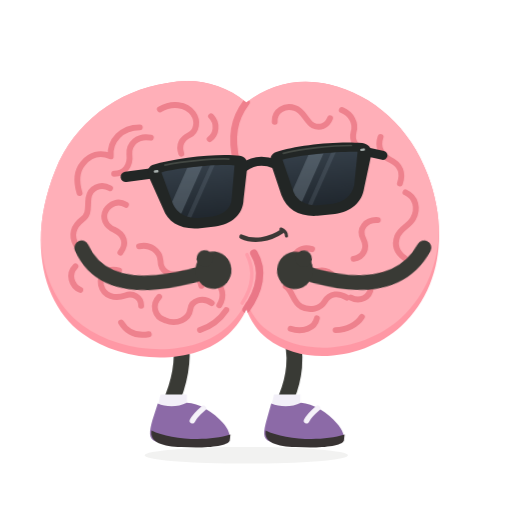
t = 0.00 s
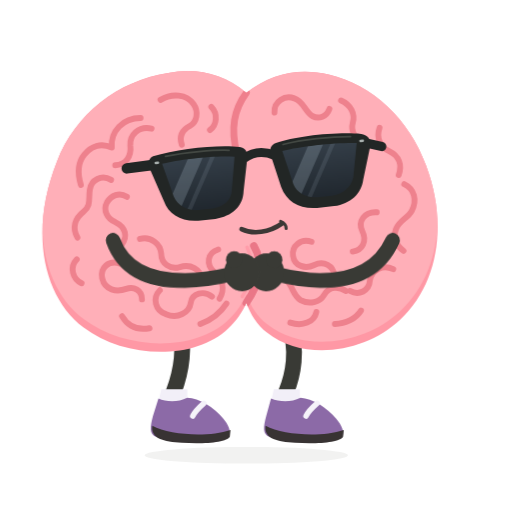
t = 0.53 s
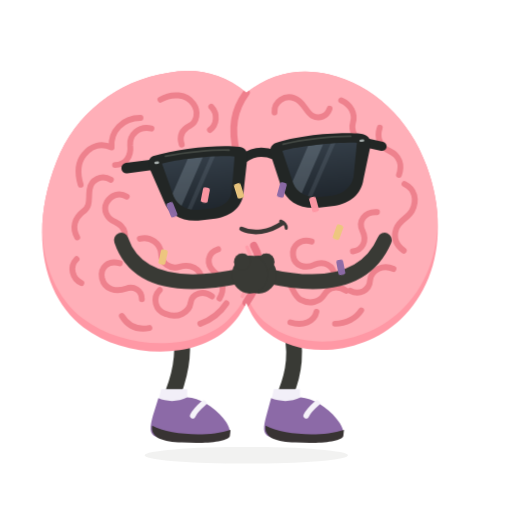
t = 0.94 s
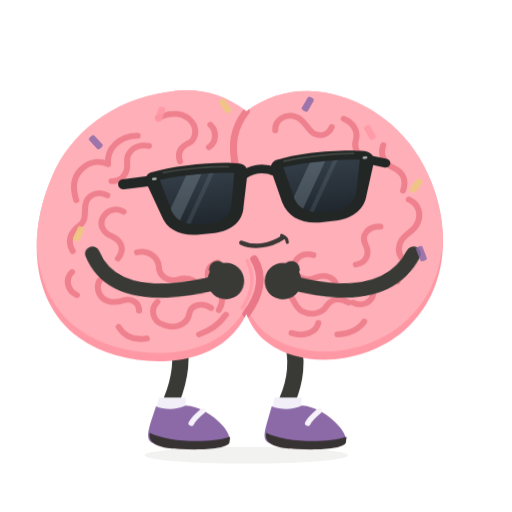
t = 1.40 s
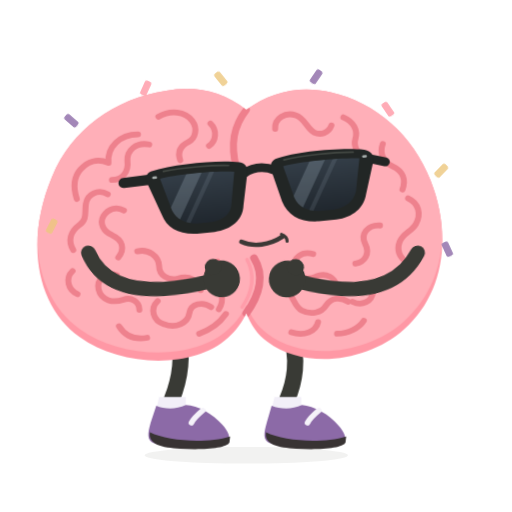
t = 1.81 s
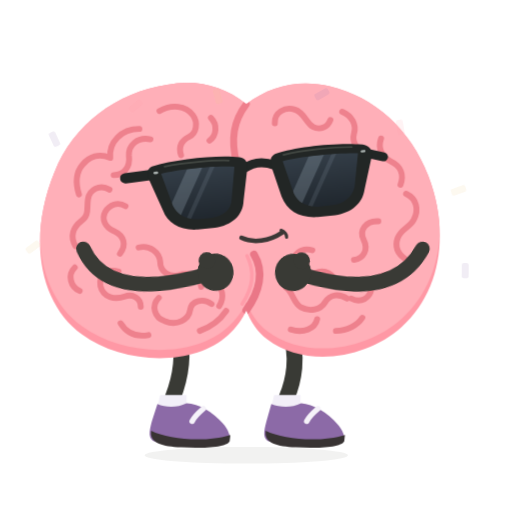
t = 2.37 s

The animated SVG that drew these frames (rendered in a browser with its animation timeline set to each time). Animation: 11 CSS @keyframes rules; one cycle of 2.80 s, repeats indefinitely.

<svg xmlns="http://www.w3.org/2000/svg" id="ob-confetti" width="740" height="740" viewBox="0 0 740 740" fill="none" role="img" aria-labelledby="ob-confetti-title ob-confetti-desc">
<title id="ob-confetti-title">Oddbrain — A completely proportionate celebration</title><desc id="ob-confetti-desc">Brings two long rubbery hands together for a clap and launches a restrained but deeply self-satisfied confetti burst. Editable vector animation on a transparent background. Loops. Respects reduced motion.</desc>
<defs><path id="ob-confetti-body-shape" d="M356 148 C322 120 281 112 242 120 C169 131 107 178 80 246 C40 344 59 438 119 482 C178 526 280 530 330 483 C341 473 351 459 356 447 C362 463 372 479 386 489 C440 531 529 518 580 471 C637 419 649 333 618 252 C593 185 540 137 476 122 C432 112 391 121 356 148Z" />
    <clipPath id="ob-confetti-body-clip"><use href="#ob-confetti-body-shape" /></clipPath>
    <path id="ob-confetti-left-lens" d="M236 234 C263 230 316 230 342 235 L333 282 C331 296 319 304 303 305 L282 305 C265 304 253 296 248 282Z" />
    <path id="ob-confetti-right-lens" d="M412 234 C439 230 489 230 521 234 L511 282 C506 296 494 304 478 305 L456 305 C440 304 427 296 423 282Z" />
    <clipPath id="ob-confetti-left-lens-clip"><use href="#ob-confetti-left-lens" /></clipPath>
    <clipPath id="ob-confetti-right-lens-clip"><use href="#ob-confetti-right-lens" /></clipPath>
    <linearGradient id="ob-confetti-lens-tint" x1="0" y1="230" x2="0" y2="307" gradientUnits="userSpaceOnUse"><stop stop-color="#343E48" /><stop offset="1" stop-color="#20272E" /></linearGradient>
  <g id="ob-confetti-brain-art"><use href="#ob-confetti-body-shape" fill="#FF98A5" />
    <g clip-path="url(#ob-confetti-body-clip)"><use href="#ob-confetti-body-shape" transform="translate(0 -12)" fill="#FFAFB8" />
      <g id="ob-confetti-central-cleft" stroke-linecap="round"><path d="M356 148 C338 172 333 198 342 234" stroke="#EF7F8C" stroke-width="10" /><path d="M367 366 C382 391 375 420 356 447" stroke="#EA7787" stroke-width="11" /><path d="M357 368 C369 392 364 417 350 438" stroke="#FF9DAA" stroke-width="5" /></g>
      <g id="ob-confetti-brain-wrinkles" stroke="#EE818D" stroke-width="8.5" stroke-linecap="round" stroke-linejoin="round">
        <g id="ob-confetti-left-hemisphere-wrinkles">
          <path d="M231 158 C248 148 269 150 279 164 C287 175 284 190 274 195 C262 201 258 210 262 222" /><path d="M305 168 C315 178 313 194 303 201" /><path d="M202 184 C176 184 158 203 160 226 C144 219 130 224 120 236 C109 249 111 266 115 279" /><path d="M218 199 C199 195 186 208 187 223 C189 239 180 251 165 251" /><path d="M159 272 C145 264 130 272 128 286 C126 299 130 309 119 317 C106 327 102 340 110 354" /><path d="M182 296 C171 289 159 294 153 304 C147 315 153 327 165 332 C180 339 184 352 174 365" /><path d="M109 385 C98 396 103 413 116 419" /><path d="M201 356 C217 352 231 363 232 377 C232 391 245 400 259 396 C275 391 289 399 291 413" /><path d="M172 391 C155 386 143 397 146 412 C150 429 167 432 181 427 C192 423 204 429 204 442" /><path d="M230 429 C219 440 223 458 239 463 C256 470 273 461 275 447 C277 433 294 429 306 438" /><path d="M315 371 C299 376 297 392 309 403 C322 414 325 428 317 441" /><path d="M175 466 C184 481 198 486 215 483" /><path d="M289 477 C306 471 319 460 327 448" />
        </g>
        <g id="ob-confetti-right-hemisphere-wrinkles">
          <path d="M397 176 C396 160 412 151 426 156 C439 160 442 175 452 181 C462 186 473 182 477 171" /><path d="M494 159 C508 165 515 178 511 191 C508 202 514 214 526 217" /><path d="M550 198 C545 212 551 225 564 231 C579 238 583 251 578 265" /><path d="M586 278 C601 285 605 301 597 316 C591 327 579 329 574 342 C569 356 575 366 585 373" /><path d="M546 318 C528 317 518 331 525 345 C532 359 525 372 511 374" /><path d="M570 399 C555 392 538 400 536 415 C535 430 520 437 507 430" /><path d="M451 360 C435 355 422 366 424 380 C426 395 442 399 455 393 C469 387 483 394 484 408" /><path d="M413 414 C424 422 423 436 435 443 C448 450 463 446 469 436 C477 423 490 423 501 430" /><path d="M420 475 C438 481 455 474 458 460" /><path d="M485 477 C501 477 516 469 523 458" />
        </g>
      </g>
    </g>
  </g><g id="ob-confetti-glasses-art"><g id="ob-confetti-sunglasses" transform="rotate(-6 379 267)">
    <g id="ob-confetti-temples-and-bridge" stroke="#222625" stroke-linecap="round"><path d="M225 234 L184 235" stroke-width="15" /><path d="M533 235 L557 243" stroke-width="13" /><path d="M355 239 C369 231 385 231 400 239" stroke-width="13" /></g>
    <g id="ob-confetti-matte-black-frames" fill="#222625"><path d="M224 222 C260 215 321 215 351 222 C359 224 362 230 360 240 L350 285 C347 307 329 319 305 320 L280 320 C255 319 238 307 233 287 L218 241 C215 232 216 225 224 222Z" /><path d="M404 222 C434 215 493 215 529 222 C537 224 543 230 540 241 L525 287 C520 307 503 319 479 320 L454 320 C428 319 411 307 405 285 L395 240 C393 230 396 224 404 222Z" /></g>
    <g id="ob-confetti-opaque-lenses" fill="url(#ob-confetti-lens-tint)"><use href="#ob-confetti-left-lens" /><use href="#ob-confetti-right-lens" /></g>
    <g id="ob-confetti-subtle-lens-reflections" fill="#B2C3D1"><g clip-path="url(#ob-confetti-left-lens-clip)"><path d="M278 224 L300 224 L248 314 L226 314Z" opacity="0.23" /><path d="M311 224 L318 224 L266 314 L259 314Z" opacity="0.12" /></g><g clip-path="url(#ob-confetti-right-lens-clip)"><path d="M454 224 L476 224 L424 314 L402 314Z" opacity="0.23" /><path d="M487 224 L494 224 L442 314 L435 314Z" opacity="0.12" /></g></g>
    <g id="ob-confetti-frame-highlights" stroke="#515750" stroke-width="2.5" stroke-linecap="round" opacity="0.7"><path d="M242 224 C270 221 314 222 335 225" /><path d="M414 225 C442 221 485 221 513 224" /></g>
    <g id="ob-confetti-silver-hinge-pins" fill="#A8B0AE"><rect x="225" y="230" width="7" height="3.5" rx="1.75" /><rect x="525" y="230" width="7" height="3.5" rx="1.75" /></g>
  </g>
  </g><g id="ob-confetti-shoe-left-art"><path d="M228 583 C239 588 256 589 270 582 C287 582 309 596 322 611 C330 620 334 630 331 636 C305 647 252 647 225 638 C214 634 216 623 220 608Z" fill="#8C6AA7" /><path d="M219 622 C244 635 299 639 333 628 L332 637 C328 646 292 648 262 646 C236 645 216 640 219 622Z" fill="#383333" /><path d="M294 590 C287 596 281 602 278 608" stroke="#F5F2F9" stroke-width="8" stroke-linecap="round" /></g><g id="ob-confetti-shoe-right-art"><path d="M392 583 C404 588 421 589 435 582 C452 583 474 596 487 612 C495 621 499 631 496 637 C470 647 417 647 390 638 C379 634 381 623 385 608Z" fill="#8C6AA7" /><path d="M384 622 C409 635 464 639 498 628 L497 637 C493 646 457 648 427 646 C401 645 381 640 384 622Z" fill="#383333" /><path d="M459 590 C452 596 446 602 443 608" stroke="#F5F2F9" stroke-width="8" stroke-linecap="round" /></g><clipPath id="ob-confetti-clip-left"><rect x="0" y="0" width="357" height="550"/></clipPath><clipPath id="ob-confetti-clip-right"><rect x="356" y="0" width="384" height="550"/></clipPath></defs><style>#ob-confetti {overflow:hidden;}
#ob-confetti .rig-root,#ob-confetti .rig-head,#ob-confetti .rig-left-arm,#ob-confetti .rig-right-arm,#ob-confetti .rig-left-leg,#ob-confetti .rig-right-leg,#ob-confetti .rig-shoe-left,#ob-confetti .rig-shoe-right,#ob-confetti .rig-glasses,#ob-confetti .rig-mouth,#ob-confetti .lobe-left,#ob-confetti .lobe-right,#ob-confetti [class^="fx-"],#ob-confetti [class^="prop-"],#ob-confetti [class^="steam-"],#ob-confetti [class^="note-"],#ob-confetti .pupil-left,#ob-confetti .pupil-right {transform-box:view-box;}
#ob-confetti .rig-root {transform-origin:356px 640px;}
#ob-confetti .rig-head {transform-origin:356px 445px;}
#ob-confetti .rig-left-arm {transform-origin:151px 358px;}
#ob-confetti .rig-right-arm {transform-origin:580px 358px;}
#ob-confetti .rig-left-leg {transform-origin:259px 486px;}
#ob-confetti .rig-right-leg {transform-origin:418px 486px;}
#ob-confetti .rig-shoe-left {transform-origin:258px 610px;}
#ob-confetti .rig-shoe-right {transform-origin:423px 610px;}
#ob-confetti .rig-glasses {transform-origin:379px 267px;}
#ob-confetti .rig-mouth {transform-origin:379px 342px;}
#ob-confetti .lobe-left {transform-origin:208px 320px;}
#ob-confetti .lobe-right {transform-origin:489px 320px;}
#ob-confetti .pupil-left {transform-origin:294px 274px;}
#ob-confetti .pupil-right {transform-origin:470px 274px;}
#ob-confetti .rig-left-arm{transform:translateX(-33px) rotate(-5deg);}#ob-confetti .rig-left-arm{animation:ob-confetti-k1 calc(2.8s * var(--duration-scale,1)) cubic-bezier(.45,0,.55,1) calc(0s * var(--duration-scale,1)) infinite both;}#ob-confetti .rig-right-arm{transform:translateX(33px) rotate(5deg);}#ob-confetti .rig-right-arm{animation:ob-confetti-k2 calc(2.8s * var(--duration-scale,1)) cubic-bezier(.45,0,.55,1) calc(0s * var(--duration-scale,1)) infinite both;}#ob-confetti .rig-root{transform:scale(1);}#ob-confetti .rig-root{animation:ob-confetti-k3 calc(2.8s * var(--duration-scale,1)) cubic-bezier(.45,0,.55,1) calc(0s * var(--duration-scale,1)) infinite both;}#ob-confetti .fx-confetti-0{transform-origin:367px 408px;}#ob-confetti .fx-confetti-0{transform:translate(0,0) rotate(0);opacity:0;}#ob-confetti .fx-confetti-0{animation:ob-confetti-k4 calc(2.8s * var(--duration-scale,1)) cubic-bezier(.15,.5,.4,1) calc(0s * var(--duration-scale,1)) infinite both;}#ob-confetti .fx-confetti-1{transform-origin:367px 408px;}#ob-confetti .fx-confetti-1{transform:translate(0,0) rotate(0);opacity:0;}#ob-confetti .fx-confetti-1{animation:ob-confetti-k5 calc(2.8s * var(--duration-scale,1)) cubic-bezier(.15,.5,.4,1) calc(0s * var(--duration-scale,1)) infinite both;}#ob-confetti .fx-confetti-2{transform-origin:367px 408px;}#ob-confetti .fx-confetti-2{transform:translate(0,0) rotate(0);opacity:0;}#ob-confetti .fx-confetti-2{animation:ob-confetti-k6 calc(2.8s * var(--duration-scale,1)) cubic-bezier(.15,.5,.4,1) calc(0s * var(--duration-scale,1)) infinite both;}#ob-confetti .fx-confetti-3{transform-origin:367px 408px;}#ob-confetti .fx-confetti-3{transform:translate(0,0) rotate(0);opacity:0;}#ob-confetti .fx-confetti-3{animation:ob-confetti-k7 calc(2.8s * var(--duration-scale,1)) cubic-bezier(.15,.5,.4,1) calc(0s * var(--duration-scale,1)) infinite both;}#ob-confetti .fx-confetti-4{transform-origin:367px 408px;}#ob-confetti .fx-confetti-4{transform:translate(0,0) rotate(0);opacity:0;}#ob-confetti .fx-confetti-4{animation:ob-confetti-k8 calc(2.8s * var(--duration-scale,1)) cubic-bezier(.15,.5,.4,1) calc(0s * var(--duration-scale,1)) infinite both;}#ob-confetti .fx-confetti-5{transform-origin:367px 408px;}#ob-confetti .fx-confetti-5{transform:translate(0,0) rotate(0);opacity:0;}#ob-confetti .fx-confetti-5{animation:ob-confetti-k9 calc(2.8s * var(--duration-scale,1)) cubic-bezier(.15,.5,.4,1) calc(0s * var(--duration-scale,1)) infinite both;}#ob-confetti .fx-confetti-6{transform-origin:367px 408px;}#ob-confetti .fx-confetti-6{transform:translate(0,0) rotate(0);opacity:0;}#ob-confetti .fx-confetti-6{animation:ob-confetti-k10 calc(2.8s * var(--duration-scale,1)) cubic-bezier(.15,.5,.4,1) calc(0s * var(--duration-scale,1)) infinite both;}#ob-confetti .fx-confetti-7{transform-origin:367px 408px;}#ob-confetti .fx-confetti-7{transform:translate(0,0) rotate(0);opacity:0;}#ob-confetti .fx-confetti-7{animation:ob-confetti-k11 calc(2.8s * var(--duration-scale,1)) cubic-bezier(.15,.5,.4,1) calc(0s * var(--duration-scale,1)) infinite both;}@keyframes ob-confetti-k1{0%,100%{transform:translateX(-33px) rotate(-5deg);}28%,38%{transform:translateX(23px) rotate(0);}54%{transform:translateX(-18px) rotate(-3deg);}}@keyframes ob-confetti-k2{0%,100%{transform:translateX(33px) rotate(5deg);}28%,38%{transform:translateX(-23px) rotate(0);}54%{transform:translateX(18px) rotate(3deg);}}@keyframes ob-confetti-k3{0%,100%{transform:scale(1);}28%{transform:translateY(-8px) scale(.99,1.02);}50%{transform:translateY(3px) scale(1.02,.98);}}@keyframes ob-confetti-k4{0%,25%,100%{transform:translate(0,0) rotate(0);opacity:0;}32%{opacity:1;}75%{transform:translate(-270px,-239px) rotate(-50deg);opacity:.8;}94%{transform:translate(-291.6px,-201px) rotate(-20deg);opacity:0;}}@keyframes ob-confetti-k5{0%,25%,100%{transform:translate(0,0) rotate(0);opacity:0;}32%{opacity:1;}75%{transform:translate(-160px,-287px) rotate(25deg);opacity:.8;}94%{transform:translate(-172.8px,-249px) rotate(55deg);opacity:0;}}@keyframes ob-confetti-k6{0%,25%,100%{transform:translate(0,0) rotate(0);opacity:0;}32%{opacity:1;}75%{transform:translate(-49px,-301px) rotate(-40deg);opacity:.8;}94%{transform:translate(-52.92px,-263px) rotate(-10deg);opacity:0;}}@keyframes ob-confetti-k7{0%,25%,100%{transform:translate(0,0) rotate(0);opacity:0;}32%{opacity:1;}75%{transform:translate(92px,-304px) rotate(35deg);opacity:.8;}94%{transform:translate(99.36px,-266px) rotate(65deg);opacity:0;}}@keyframes ob-confetti-k8{0%,25%,100%{transform:translate(0,0) rotate(0);opacity:0;}32%{opacity:1;}75%{transform:translate(198px,-256px) rotate(-35deg);opacity:.8;}94%{transform:translate(213.84px,-218px) rotate(-5deg);opacity:0;}}@keyframes ob-confetti-k9{0%,25%,100%{transform:translate(0,0) rotate(0);opacity:0;}32%{opacity:1;}75%{transform:translate(277px,-165px) rotate(45deg);opacity:.8;}94%{transform:translate(299.16px,-127px) rotate(75deg);opacity:0;}}@keyframes ob-confetti-k10{0%,25%,100%{transform:translate(0,0) rotate(0);opacity:0;}32%{opacity:1;}75%{transform:translate(-299px,-83px) rotate(28deg);opacity:.8;}94%{transform:translate(-322.92px,-45px) rotate(58deg);opacity:0;}}@keyframes ob-confetti-k11{0%,25%,100%{transform:translate(0,0) rotate(0);opacity:0;}32%{opacity:1;}75%{transform:translate(286px,-49px) rotate(-25deg);opacity:.8;}94%{transform:translate(308.88px,-11px) rotate(5deg);opacity:0;}}#ob-confetti *{animation-play-state:var(--play-state,running)!important;}@media(prefers-reduced-motion:reduce){#ob-confetti *{animation:none!important;}#ob-confetti .fx-flash{opacity:0;}}</style>
<ellipse class="rig-ground" cx="356" cy="658" rx="147" ry="12" fill="#393A35" opacity=".065"/><g class="rig-root">
          <g class="rig-left-leg"><path d="M259 481 C267 514 260 548 250 574" stroke="#393A35" stroke-width="23" stroke-linecap="round"/><path d="M232 570 L270 570 L270 592 L227 592Z" fill="#F2EFF8" /><g class="rig-shoe-left"><use href="#ob-confetti-shoe-left-art"/></g></g>
          <g class="rig-right-leg"><path d="M418 480 C432 513 424 550 414 574" stroke="#393A35" stroke-width="23" stroke-linecap="round"/><path d="M396 570 L434 570 L434 592 L391 592Z" fill="#F2EFF8" /><g class="rig-shoe-right"><use href="#ob-confetti-shoe-right-art"/></g></g>
          <g class="rig-head"><use href="#ob-confetti-brain-art"/><g class="rig-glasses"><use href="#ob-confetti-glasses-art"/></g><g class="rig-mouth"><g stroke="#3C3836" stroke-linecap="round"><path d="M349 342 C366 350 389 347 408 334" stroke-width="6.5" /><path d="M406 331 C411 333 414 337 414 341" stroke-width="4.5" /></g></g></g><g class="rig-right-arm"><path d="M580 358 Q544 439 410 409" stroke="#393A35" stroke-width="21" stroke-linecap="round"/><ellipse cx="397" cy="407" rx="26" ry="27" fill="#393A35"/><circle cx="408" cy="389" r="12" fill="#393A35"/></g><g class="rig-left-arm"><path d="M151 358 Q179 439 325 409" stroke="#393A35" stroke-width="21" stroke-linecap="round"/><ellipse cx="338" cy="407" rx="26" ry="27" fill="#393A35"/><circle cx="327" cy="389" r="12" fill="#393A35"/></g>
        </g><g class="fx-confetti-0"><rect x="362" y="397" width="10" height="22" rx="3" fill="#8C6AA7"/></g><g class="fx-confetti-1"><rect x="362" y="397" width="10" height="22" rx="3" fill="#FF98A5"/></g><g class="fx-confetti-2"><rect x="362" y="397" width="10" height="22" rx="3" fill="#EDC77E"/></g><g class="fx-confetti-3"><rect x="362" y="397" width="10" height="22" rx="3" fill="#8C6AA7"/></g><g class="fx-confetti-4"><rect x="362" y="397" width="10" height="22" rx="3" fill="#FF98A5"/></g><g class="fx-confetti-5"><rect x="362" y="397" width="10" height="22" rx="3" fill="#EDC77E"/></g><g class="fx-confetti-6"><rect x="362" y="397" width="10" height="22" rx="3" fill="#EDC77E"/></g><g class="fx-confetti-7"><rect x="362" y="397" width="10" height="22" rx="3" fill="#8C6AA7"/></g></svg>
